Run: headless pygame with SDL's dummy video driver; simulated clock (each Clock.tick advances the game by its frame time, no real sleeping); random seed 0; keys injected as events and as key.get_pressed() state; no mouse input.
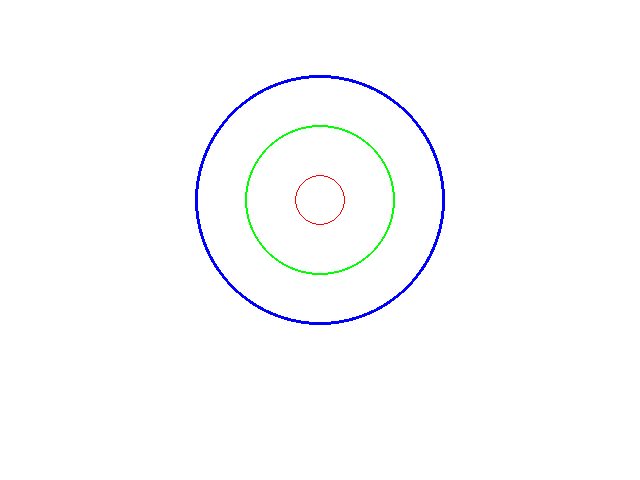
Frame 1 of 4 · flips 1–60 · no input
Frame 2 of 4 · flips 61–180 · tapped SPACE, RETURN · held RIGHT (→), D · screen unchanged from frame 1, image omitted
Frame 3 of 4 · flips 181–300 · held DOWN (↓), S · screen unchanged from frame 2, image omitted
Frame 4 of 4 · flips 301–420 · held LEFT (←), A, UP (↑), W · screen unchanged from frame 3, image omitted

The pygame program that drew these frames:

import pygame
import sys
from pygame.locals import *

pygame.init()

WHITE = (255, 255, 255)
RED = (255, 0, 0)
GREEN = (0, 255, 0)
BLUE = (0, 0, 255)

size = width, height = 640, 480
screen = pygame.display.set_mode(size)
pygame.display.set_caption("Demos")

clock = pygame.time.Clock()

while True:
    for event in pygame.event.get():
        if event.type == QUIT:
            sys.exit()

    screen.fill(WHITE)

    pygame.draw.circle(screen, RED, (320, 200), 25, 1)
    pygame.draw.circle(screen, GREEN, (320, 200), 75, 2)
    pygame.draw.circle(screen, BLUE, (320, 200), 125, 3)

    pygame.display.flip()

    clock.tick(10)
